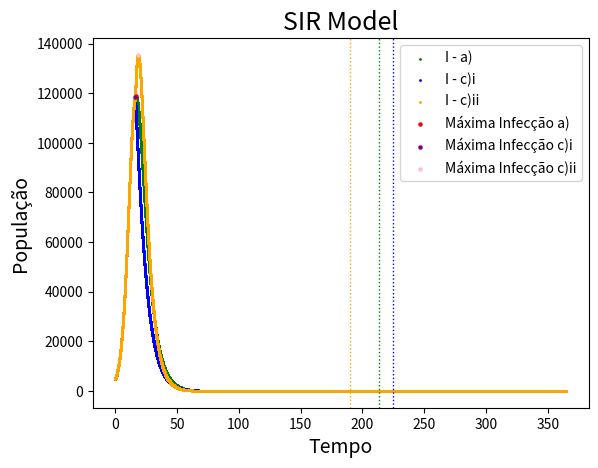

The script that saved this image:
import numpy as np
import matplotlib.pyplot as plt

# Parâmetros iniciais
N = 500000
t0, dt, tMax = 0, 0.002, 365
S0, I0, R0 = 0.99 * N, 0.01 * N, 0
Sci0, Ici0, Rci0 = 0.99 * N, 0.01 * N, 0
Scii0, Icii0, Rcii0 = 0.99 * N, 0.01 * N, 0
listS, listI, listR = [S0], [I0], [R0]
listSci, listIci, listRci = [Sci0], [Ici0], [Rci0]
listScii, listIcii, listRcii = [Scii0], [Icii0], [Rcii0]


# define a função do modelo SIR
def SIR(S, I, R, beta, gamma):
    ds_dt = -beta * I * S / N
    di_dt = beta * I * S / N - (gamma * I)
    dr_dt = gamma * I
    return ds_dt, di_dt, dr_dt


# define a interpolação em Runge-Kutta de 2nd ordem
def RK2(SIR, S0, I0, R0, beta, gamma):
    k1s = SIR(S0, I0, R0, beta, gamma)[0] * dt
    k2s = SIR(S0 + k1s, I0, R0, beta, gamma)[0] * dt

    k1i = SIR(S0, I0, R0, beta, gamma)[1] * dt
    k2i = SIR(S0, I0 + k1i, R0, beta, gamma)[1] * dt

    k1r = SIR(S0, I0, R0, beta, gamma)[2] * dt
    k2r = SIR(S0, I0, R0 + k1r, beta, gamma)[2] * dt

    Sn = S0 + (1 / 2) * (k1s + k2s)
    In = I0 + (1 / 2) * (k1i + k2i)
    Rn = R0 + (1 / 2) * (k1r + k2r)

    return Sn, In, Rn


while t0 < 16:
    Snew = RK2(SIR, S0, I0, R0, beta=0.5, gamma=0.2)[0]
    Inew = RK2(SIR, S0, I0, R0, beta=0.5, gamma=0.2)[1]
    Rnew = RK2(SIR, S0, I0, R0, beta=0.5, gamma=0.2)[2]

    Scinew = RK2(SIR, Sci0, Ici0, Rci0, beta=0.5, gamma=0.2)[0]
    Icinew = RK2(SIR, Sci0, Ici0, Rci0, beta=0.5, gamma=0.2)[1]
    Rcinew = RK2(SIR, Sci0, Ici0, Rci0, beta=0.5, gamma=0.2)[2]

    Sciinew = RK2(SIR, Scii0, Icii0, Rcii0, beta=0.5, gamma=0.2)[0]
    Iciinew = RK2(SIR, Scii0, Icii0, Rcii0, beta=0.5, gamma=0.2)[1]
    Rciinew = RK2(SIR, Scii0, Icii0, Rcii0, beta=0.5, gamma=0.2)[2]

    listS.append(Snew)
    listI.append(Inew)
    listR.append(Rnew)

    listSci.append(Scinew)
    listIci.append(Icinew)
    listRci.append(Rcinew)

    listScii.append(Sciinew)
    listIcii.append(Iciinew)
    listRcii.append(Rciinew)

    S0 = Snew
    I0 = Inew
    R0 = Rnew

    Sci0 = Scinew
    Ici0 = Icinew
    Rci0 = Rcinew

    Scii0 = Sciinew
    Icii0 = Iciinew
    Rcii0 = Rciinew

    t0 += dt

# beta variam c)i 0.25, c)ii 0.75
while 16 < t0 <= tMax:
    Snew = RK2(SIR, S0, I0, R0, beta=0.5, gamma=0.2)[0]
    Inew = RK2(SIR, S0, I0, R0, beta=0.5, gamma=0.2)[1]
    Rnew = RK2(SIR, S0, I0, R0, beta=0.5, gamma=0.2)[2]

    Scinew = RK2(SIR, Sci0, Ici0, Rci0, beta=0.25, gamma=0.2)[0]
    Icinew = RK2(SIR, Sci0, Ici0, Rci0, beta=0.25, gamma=0.2)[1]
    Rcinew = RK2(SIR, Sci0, Ici0, Rci0, beta=0.25, gamma=0.2)[2]

    Sciinew = RK2(SIR, Scii0, Icii0, Rcii0, beta=0.75, gamma=0.2)[0]
    Iciinew = RK2(SIR, Scii0, Icii0, Rcii0, beta=0.75, gamma=0.2)[1]
    Rciinew = RK2(SIR, Scii0, Icii0, Rcii0, beta=0.75, gamma=0.2)[2]

    listS.append(Snew)
    listI.append(Inew)
    listR.append(Rnew)

    listSci.append(Scinew)
    listIci.append(Icinew)
    listRci.append(Rcinew)

    listScii.append(Sciinew)
    listIcii.append(Iciinew)
    listRcii.append(Rciinew)

    S0 = Snew
    I0 = Inew
    R0 = Rnew

    Sci0 = Scinew
    Ici0 = Icinew
    Rci0 = Rcinew

    Scii0 = Sciinew
    Icii0 = Iciinew
    Rcii0 = Rciinew

    t0 += dt

# Entrega o dia de infecção máxima
maxI = max(listI)
indexMaxI = listI.index(maxI)

maxIci = max(listIci)
indexMaxIci = listIci.index(maxIci)

maxIcii = max(listIcii)
indexMaxIcii = listIcii.index(maxIcii)

maxR = max(listR)
indexMaxR = listR.index(maxR)

maxRci = max(listRci)
indexMaxRci = listRci.index(maxRci)

maxRcii = max(listRcii)
indexMaxRcii = listRcii.index(maxRcii)

print(f"Número máximo de infectados a): {int(maxI)}")
print(f"Número máximo de infectados c)i: {int(maxIci)}")
print(f"Número máximo de infectados c)ii: {int(maxIcii)}")
tempo = np.linspace(t0-tMax, tMax, int(tMax/dt)+1)
print(f"Dia de máxima infecção a): {int(tempo[indexMaxI])}")
print(f"Dia de máxima infecção c)i: {int(tempo[indexMaxIci])}")
print(f"Dia de máxima infecção c)ii: {int(tempo[indexMaxIcii])}")
print(f"Dia final a): {int(tempo[indexMaxR])}")
print(f"Dia final c)i: {int(tempo[indexMaxRci])}")
print(f"Dia final c)ii: {int(tempo[indexMaxRcii])}")

# configura o gráfico
plt.scatter(tempo, listI, label='I - a)', color="green", s=1)
plt.scatter(tempo, listIci, label='I - c)i', color="blue", s=1)
plt.scatter(tempo, listIcii, label='I - c)ii', color="orange", s=1)
plt.scatter(tempo[indexMaxI], maxI, label='Máxima Infecção a)', color="red", s=5)
plt.scatter(tempo[indexMaxIci], maxIci, label='Máxima Infecção c)i', color="purple", s=5)
plt.scatter(tempo[indexMaxIcii], maxIcii, label='Máxima Infecção c)ii', color="pink", s=5)
plt.axvline(x=tempo[indexMaxR], ymin=0, ymax=maxR, color="green", linestyle=':', linewidth=1)
plt.axvline(x=tempo[indexMaxRci], ymin=0, ymax=maxR, color="blue", linestyle=':', linewidth=1)
plt.axvline(x=tempo[indexMaxRcii], ymin=0, ymax=maxR, color="orange", linestyle=':', linewidth=1)
plt.legend()
plt.title("SIR Model", size=18)
plt.xlabel("Tempo", size=14)
plt.ylabel("População", size=14)
plt.show()
